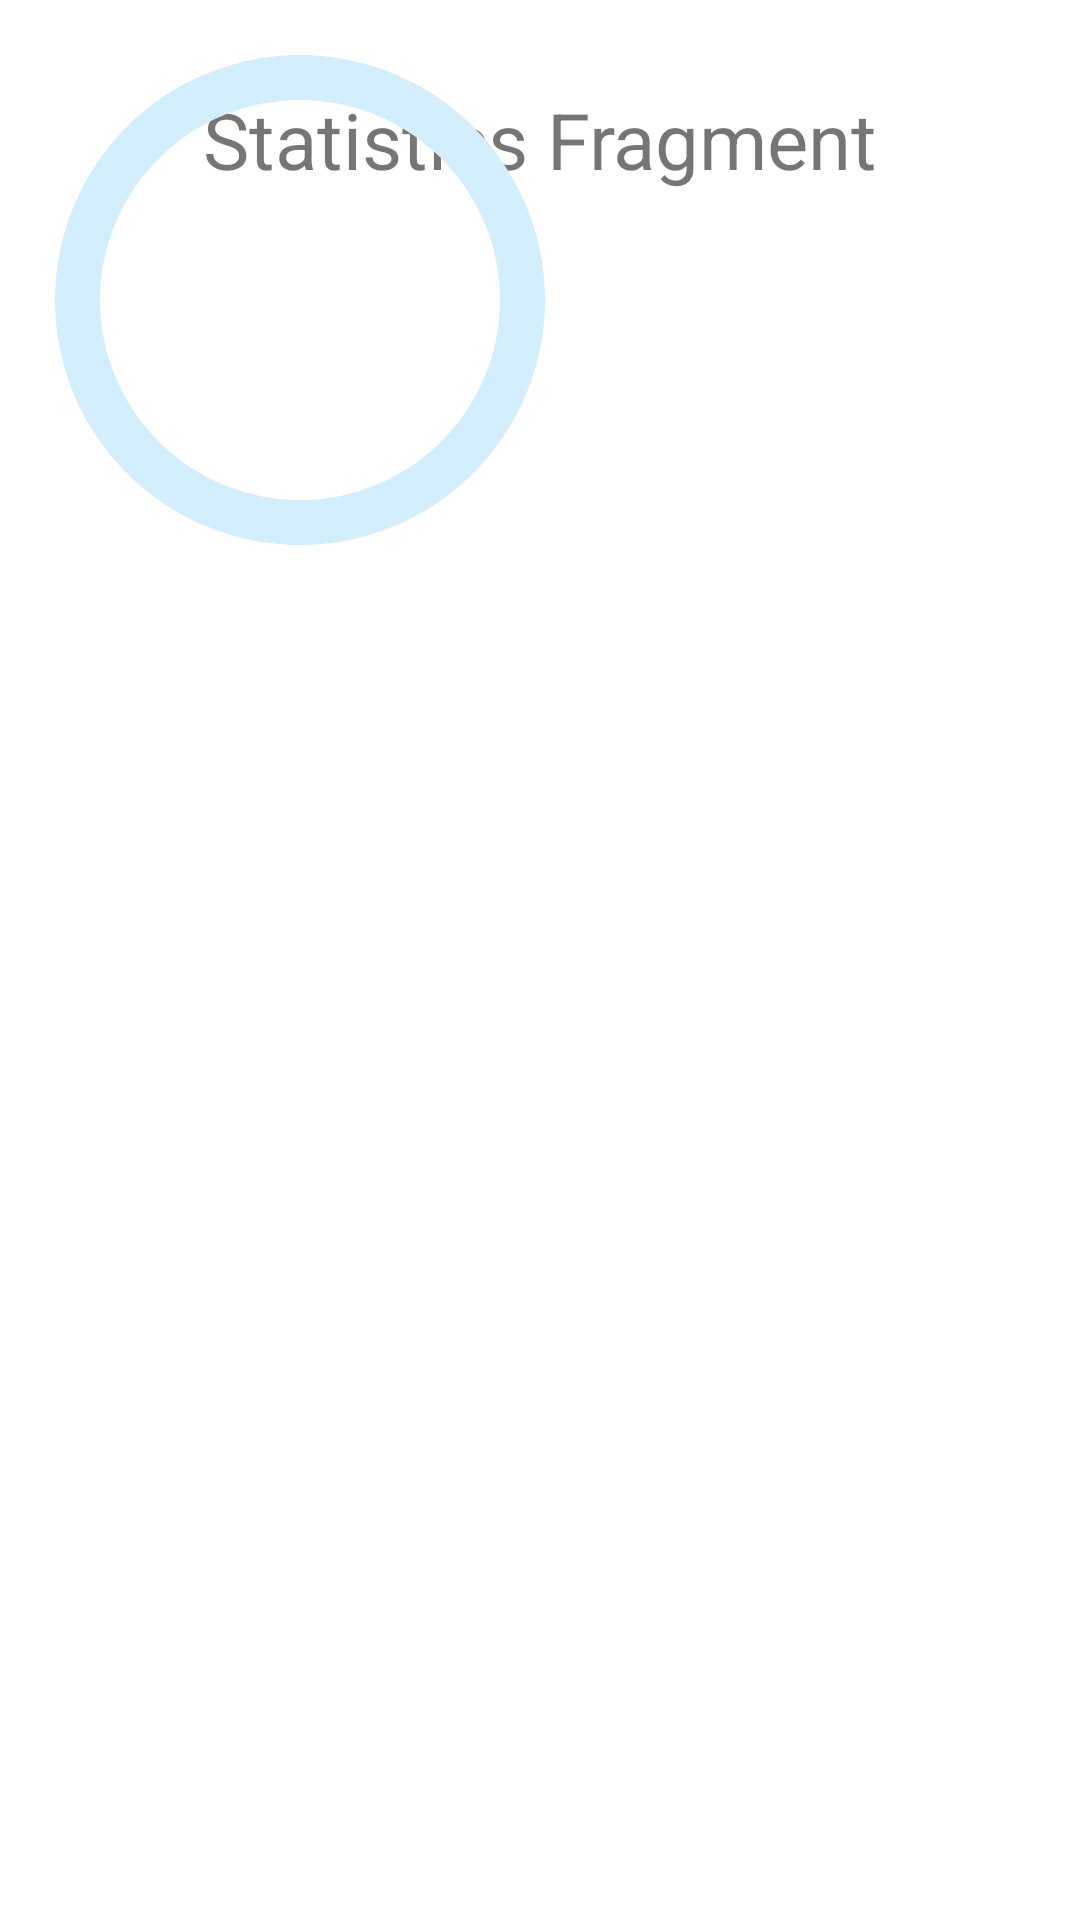

Produce the Android XML layout that renders to this screen, including the resource entries it uses.
<!-- AndroidManifest.xml: application theme Theme.VRIOTShootingSimulatorAndroidApp -->
<!-- res/layout/fragment_statistics.xml -->
<?xml version="1.0" encoding="utf-8"?>
<FrameLayout xmlns:android="http://schemas.android.com/apk/res/android"
    xmlns:app="http://schemas.android.com/apk/res-auto"
    xmlns:tools="http://schemas.android.com/tools"
    android:layout_width="match_parent"
    android:layout_height="match_parent"
    tools:context=".StatisticsFragment">

    
    <androidx.constraintlayout.widget.ConstraintLayout
        android:layout_width="match_parent"
        android:layout_height="match_parent">

        <TextView
            android:id="@+id/textView7"
            android:layout_width="wrap_content"
            android:layout_height="35dp"
            android:layout_gravity="center"
            android:text="Statistics Fragment"
            android:textSize="26dp"
            app:layout_constraintBottom_toBottomOf="parent"
            app:layout_constraintEnd_toEndOf="parent"
            app:layout_constraintStart_toStartOf="parent"
            app:layout_constraintTop_toTopOf="parent"
            app:layout_constraintVertical_bias="0.048" />


        <ProgressBar
            android:id="@+id/HitAccuracyProgressBar"
            android:layout_width="200dp"
            android:layout_height="200dp"
            android:indeterminateOnly="false"
            android:progressDrawable="@drawable/custom_progressbar"
            tools:layout_editor_absoluteX="105dp"
            tools:layout_editor_absoluteY="211dp"
            tools:ignore="MissingConstraints" />

    </androidx.constraintlayout.widget.ConstraintLayout>

</FrameLayout>
<!-- resources referenced by this layout -->
<resources>
  <!-- drawable custom_progressbar (drawable) -->
  <?xml version="1.0" encoding="utf-8"?>
  <layer-list xmlns:android="http://schemas.android.com/apk/res/android">
      <item android:id="@android:id/background">
  
          <shape
              android:shape="ring"
              android:useLevel="false"
              android:thickness="15dp">
              <solid android:color="#D2EDFC"/>
          </shape>
  
      </item>
  
      <item android:id="@android:id/progress">
  
          <shape
              android:shape="ring"
              android:useLevel="true"
              android:thickness="15dp">
              <solid android:color="#287CF6"/>
          </shape>
  
      </item>
  </layer-list>
  <style name="Theme.VRIOTShootingSimulatorAndroidApp" parent="Theme.MaterialComponents.DayNight.DarkActionBar">
          
          <item name="colorPrimary">@color/purple_500</item>
          <item name="colorPrimaryVariant">@color/purple_700</item>
          <item name="colorOnPrimary">@color/white</item>
          
          <item name="colorSecondary">@color/teal_200</item>
          <item name="colorSecondaryVariant">@color/teal_700</item>
          <item name="colorOnSecondary">@color/black</item>
          
          <item name="android:statusBarColor">?attr/colorPrimaryVariant</item>
          
      </style>
  <color name="purple_500">#FF6200EE</color>
  <color name="purple_700">#FF3700B3</color>
  <color name="white">#FFFFFFFF</color>
  <color name="teal_200">#FF03DAC5</color>
  <color name="teal_700">#FF018786</color>
  <color name="black">#FF000000</color>
</resources>
